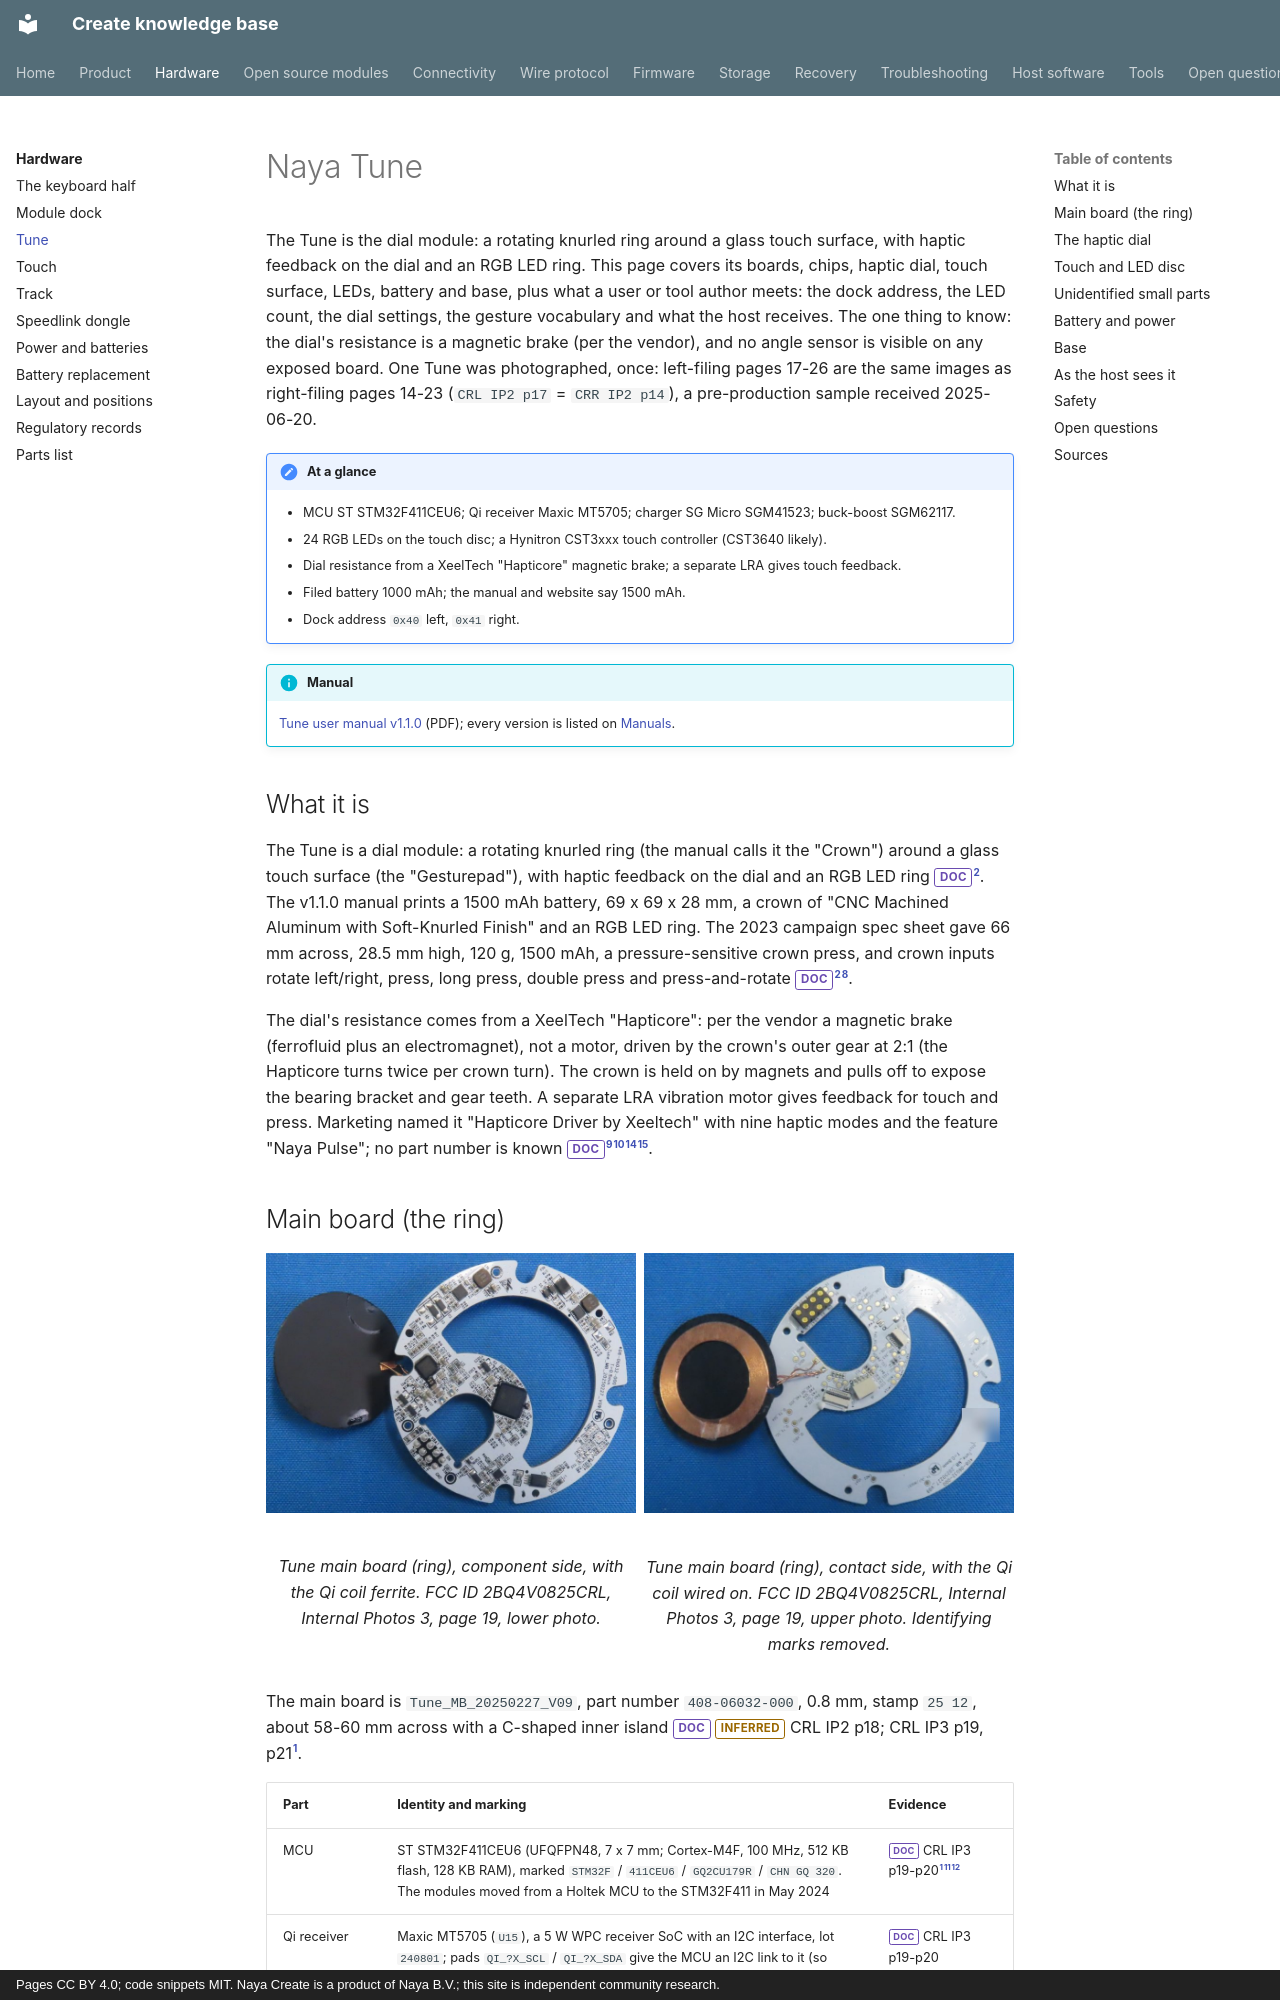

repository: create-collective/Create-knowledge-base · page: hardware/tune/index.html · generator: mkdocs · copyright: Pages CC BY 4.0; code snippets MIT. Naya Create is a product of Naya B.V.; this site is independent community research.

# Naya Tune

The Tune is the dial module: a rotating knurled ring around a glass touch surface, with haptic
feedback on the dial and an RGB LED ring. This page covers its boards, chips, haptic dial, touch
surface, LEDs, battery and base, plus what a user or tool author meets: the dock address, the LED
count, the dial settings, the gesture vocabulary and what the host receives. The one thing to know: the
dial's resistance is a magnetic brake (per the vendor), and no angle sensor is visible on any exposed
board. One Tune was photographed, once: left-filing pages 17-26 are the same images as right-filing
pages 14-23 (`CRL IP2 p17` = `CRR IP2 p14`), a pre-production sample received 2025-06-20.

!!! note "At a glance"
    - MCU ST STM32F411CEU6; Qi receiver Maxic MT5705; charger SG Micro SGM41523; buck-boost SGM62117.
    - 24 RGB LEDs on the touch disc; a Hynitron CST3xxx touch controller (CST3640 likely).
    - Dial resistance from a XeelTech "Hapticore" magnetic brake; a separate LRA gives touch feedback.
    - Filed battery 1000 mAh; the manual and website say 1500 mAh.
    - Dock address `0x40` left, `0x41` right.


!!! info "Manual"
    [Tune user manual v1.1.0](../assets/manuals/naya-tune-user-manual-v1.1.0.pdf) (PDF); every version is listed on [Manuals](../product/manuals.md).

## What it is

<!-- tune facts 1-3 -->
The Tune is a dial module: a rotating knurled ring (the manual calls it the "Crown") around a glass
touch surface (the "Gesturepad"), with haptic feedback on the dial and an RGB LED ring <span class="tag doc">DOC</span>[^man-tu].
The v1.1.0 manual prints a 1500 mAh battery, 69 x 69 x 28 mm, a crown of "CNC Machined Aluminum with
Soft-Knurled Finish" and an RGB LED ring. The 2023 campaign spec sheet gave 66 mm across, 28.5 mm high,
120 g, 1500 mAh, a pressure-sensitive crown press, and crown inputs rotate left/right, press, long press,
double press and press-and-rotate <span class="tag doc">DOC</span>[^man-tu][^ks-camp].

The dial's resistance comes from a XeelTech "Hapticore": per the vendor a magnetic brake (ferrofluid
plus an electromagnet), not a motor, driven by the crown's outer gear at 2:1 (the Hapticore turns twice
per crown turn). The crown is held on by magnets and pulls off to expose the bearing bracket and gear
teeth. A separate LRA vibration motor gives feedback for touch and press. Marketing named it "Hapticore
Driver by Xeeltech" with nine haptic modes and the feature "Naya Pulse"; no part number is known
<span class="tag doc">DOC</span>[^ks-08][^ks-10][^reddit-13jydnp][^wb-naya].
